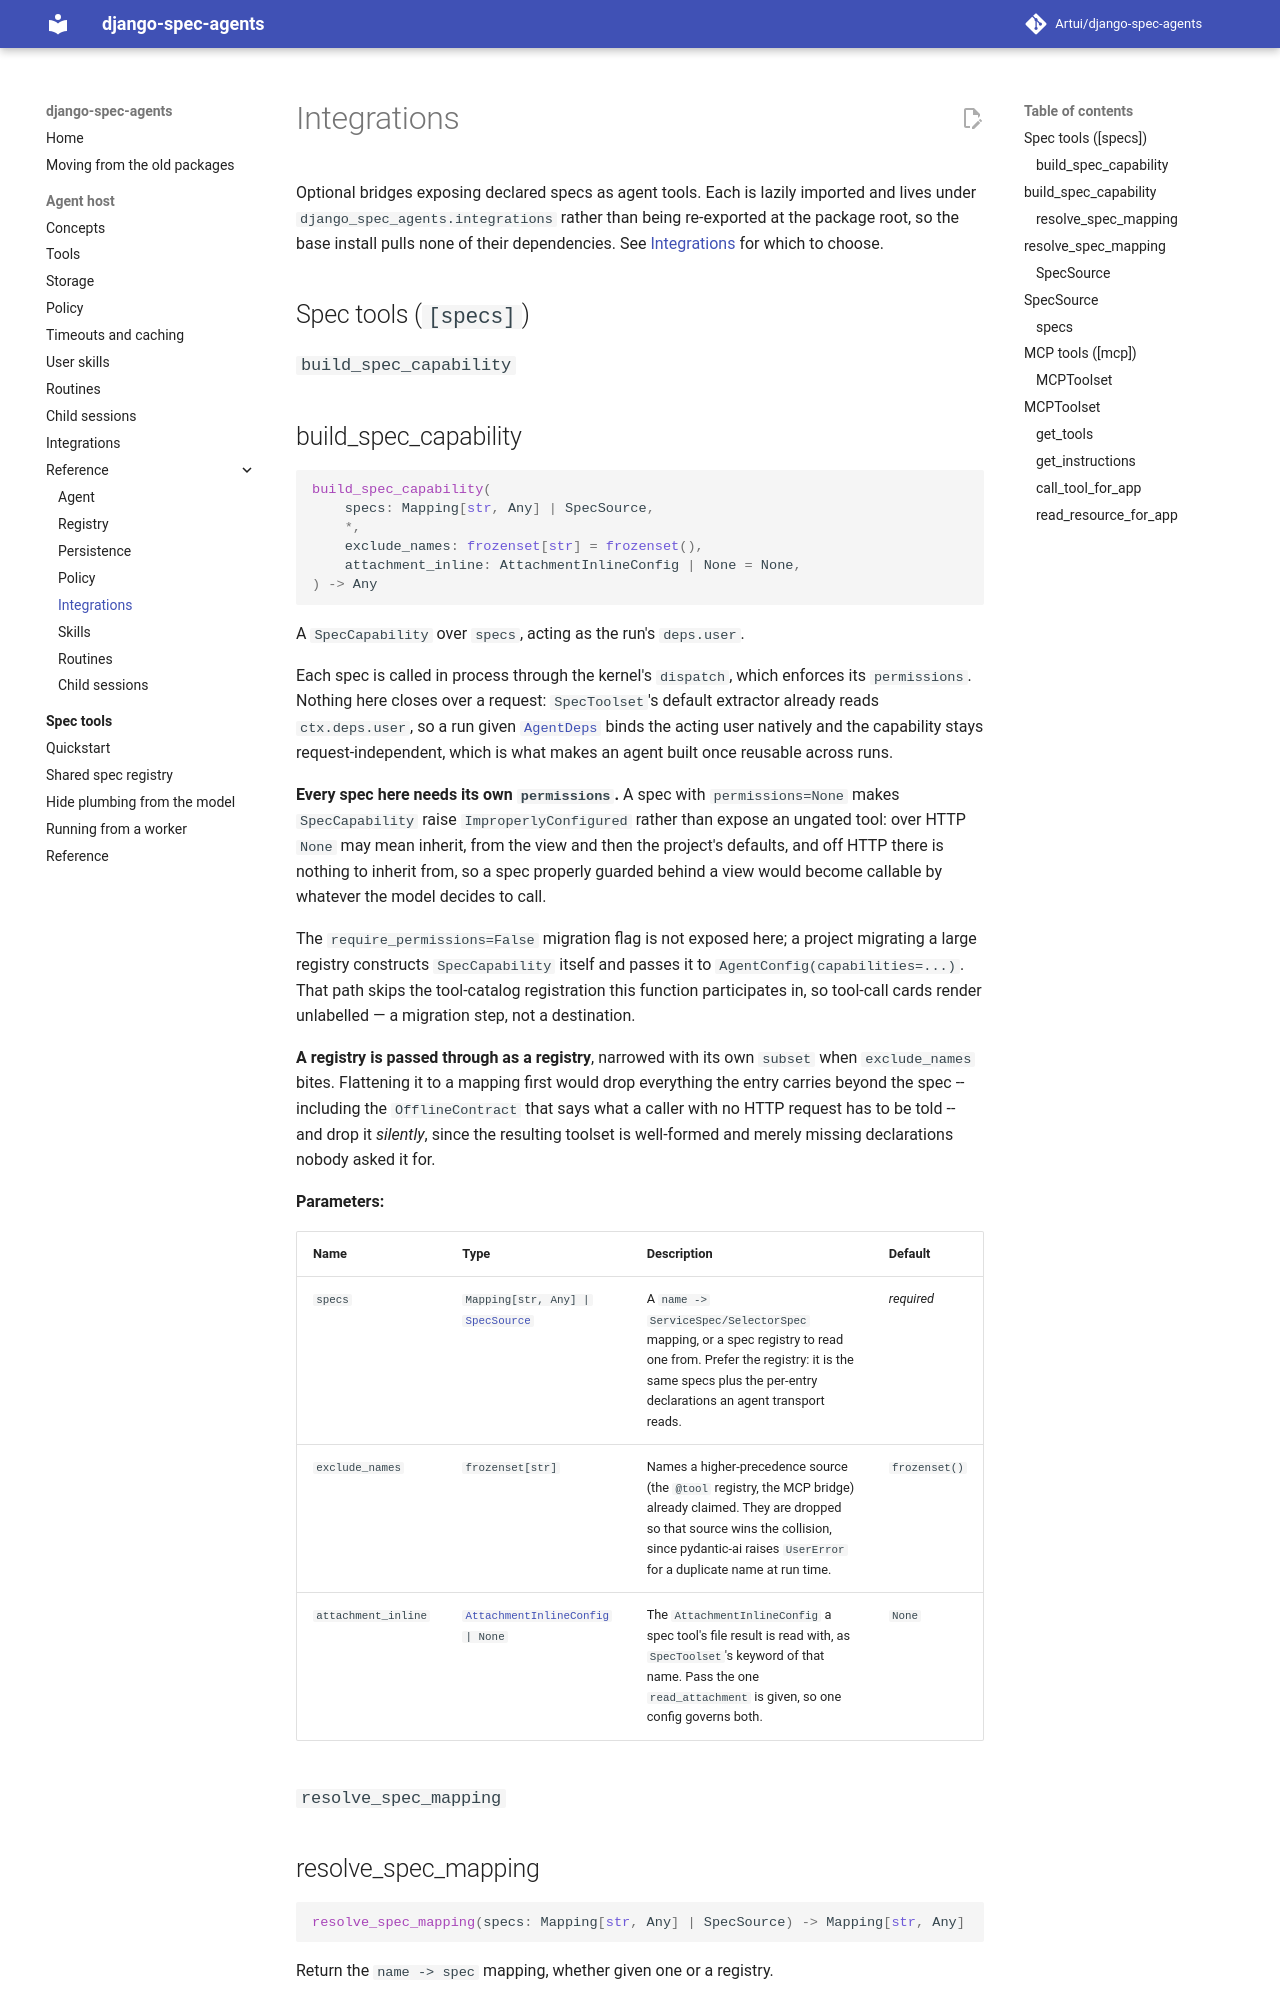

repository: Artui/django-spec-agents · page: reference/integrations/index.html · generator: mkdocs

# Integrations

Optional bridges exposing declared specs as agent tools. Each is lazily
imported and lives under `django_spec_agents.integrations` rather than being
re-exported at the package root, so the base install pulls none of their
dependencies. See [Int
